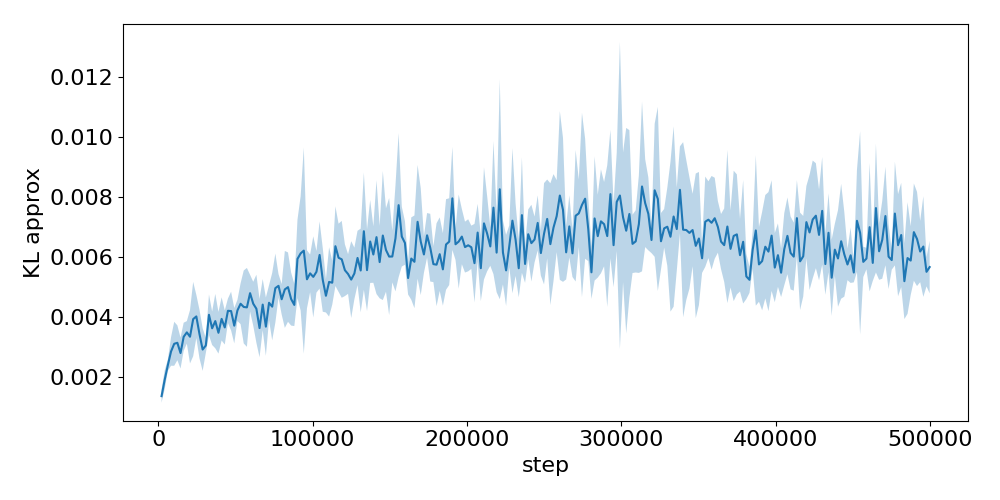

The table this chart was drawn from, first rows:
step, run_0, run_1, run_2, run_3, run_4
2048, 0.001711, 0.001376, 0.00114, 0.001331, 0.001224
4096, 0.001554, 0.002007, 0.001684, 0.002356, 0.001936
6144, 0.002455, 0.002282, 0.002683, 0.002182, 0.002369
8192, 0.003322, 0.002386, 0.002286, 0.003171, 0.003069
10240, 0.002729, 0.002315, 0.003747, 0.004014, 0.002714
12288, 0.002706, 0.002694, 0.002788, 0.003528, 0.003971
14336, 0.002086, 0.002579, 0.00273, 0.003407, 0.003169
16384, 0.003666, 0.002888, 0.002797, 0.003844, 0.003495
18432, 0.003898, 0.002946, 0.003273, 0.003687, 0.003622
20480, 0.003285, 0.002342, 0.003658, 0.002755, 0.004656
22528, 0.003765, 0.002277, 0.005672, 0.00353, 0.004396
24576, 0.003295, 0.003636, 0.004619, 0.004948, 0.00359
26624, 0.003472, 0.002749, 0.003578, 0.002659, 0.004677
28672, 0.002942, 0.003986, 0.002029, 0.002995, 0.002611
30720, 0.002673, 0.003362, 0.003162, 0.003001, 0.003037
32768, 0.003068, 0.003743, 0.004792, 0.004498, 0.004255
34816, 0.002742, 0.003571, 0.004147, 0.004063, 0.003584
36864, 0.002801, 0.005238, 0.0041, 0.003402, 0.003767
38912, 0.003184, 0.003263, 0.004646, 0.003451, 0.002815
40960, 0.002815, 0.004263, 0.003686, 0.004692, 0.004221
43008, 0.003398, 0.003417, 0.00467, 0.003398, 0.003365
45056, 0.003898, 0.004418, 0.004789, 0.004141, 0.00378
47104, 0.004125, 0.003573, 0.005247, 0.004255, 0.003779
49152, 0.003394, 0.003273, 0.004645, 0.003287, 0.003942
51200, 0.004021, 0.003708, 0.004415, 0.004337, 0.004602
53248, 0.003739, 0.00382, 0.005274, 0.004971, 0.004398
55296, 0.003404, 0.002934, 0.004596, 0.006042, 0.00469
57344, 0.003225, 0.003838, 0.003896, 0.006609, 0.00403
59392, 0.005447, 0.00438, 0.004246, 0.005479, 0.004419
61440, 0.004085, 0.004902, 0.003972, 0.005498, 0.003758
63488, 0.003208, 0.003588, 0.003847, 0.004657, 0.006068
65536, 0.00278, 0.003156, 0.004216, 0.00505, 0.002938
67584, 0.004059, 0.003751, 0.004238, 0.005905, 0.004107
69632, 0.002513, 0.00304, 0.003493, 0.004786, 0.004549
71680, 0.003564, 0.004917, 0.005045, 0.004339, 0.004503
73728, 0.002429, 0.004732, 0.005401, 0.004592, 0.004564
75776, 0.004416, 0.003277, 0.005194, 0.005712, 0.006214
77824, 0.004967, 0.004582, 0.005666, 0.004956, 0.005021
79872, 0.004099, 0.004321, 0.00466, 0.004447, 0.005426
81920, 0.003403, 0.004239, 0.006578, 0.00587, 0.004505
83968, 0.00488, 0.003484, 0.004476, 0.005569, 0.006568
86016, 0.003463, 0.004748, 0.005918, 0.004335, 0.004517
88064, 0.00362, 0.003863, 0.005251, 0.004997, 0.004275
90112, 0.004442, 0.004626, 0.007039, 0.006465, 0.007118
92160, 0.006211, 0.003932, 0.005655, 0.009172, 0.005637
94208, 0.004037, 0.004634, 0.006771, 0.01198, 0.003651
96256, 0.004339, 0.00513, 0.004354, 0.006535, 0.005924
98304, 0.005398, 0.005342, 0.005912, 0.006123, 0.004499
100352, 0.004436, 0.007428, 0.005997, 0.004333, 0.004488
102400, 0.005014, 0.005257, 0.006732, 0.005194, 0.005335
104448, 0.00659, 0.00562, 0.007464, 0.00446, 0.00621
106496, 0.004292, 0.005201, 0.007039, 0.004725, 0.004919
108544, 0.005581, 0.004415, 0.004861, 0.004121, 0.004553
110592, 0.004724, 0.003846, 0.006973, 0.00488, 0.005424
112640, 0.005788, 0.004536, 0.004887, 0.00605, 0.004454
114688, 0.005958, 0.004837, 0.008419, 0.005886, 0.00671
116736, 0.005566, 0.004914, 0.005738, 0.007919, 0.005739
118784, 0.006448, 0.004611, 0.005616, 0.005076, 0.007867
120832, 0.004491, 0.005444, 0.005631, 0.005341, 0.006893
122880, 0.005399, 0.005595, 0.005855, 0.004324, 0.005997
... 184 more rows
